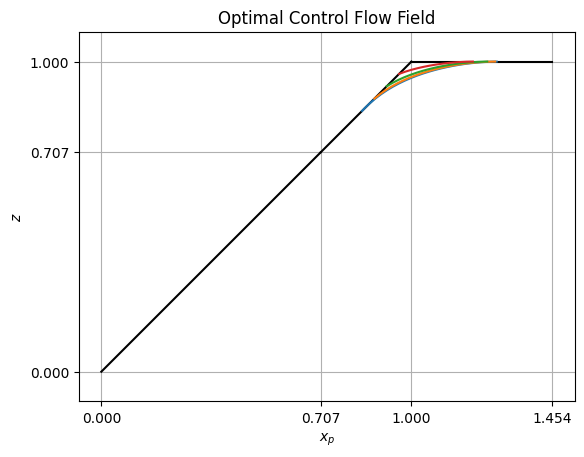

Python code for this plot: (Note: this script raises an exception after producing the figure.)
import numpy as np
import matplotlib.pyplot as plt

# Parameters
mu = np.sqrt(2)  # (V_e / V_p)
T = 5  # Total time
dt = 0.01  # Time step
n_steps = int(T / np.abs(dt))
n_lines = 4

# Initial conditions for reduced state space variables
x_p0 = np.linspace(np.sqrt((mu**2 - 1) / mu), 1, n_lines, endpoint=False)
z_0 = x_p0

# Terminal conditions for costates
lambda_x_p_0 = -1 / (x_p0 - np.sqrt(mu**2 - 1) * np.sqrt(1 - x_p0))
lambda_z_0 = 1 / (x_p0 - np.sqrt(mu**2 - 1) * np.sqrt(1 - x_p0))

# Arrays to store results
x_p_arr = np.zeros((n_steps + 1, len(x_p0)))
z_arr = np.zeros((n_steps + 1, len(z_0)))
x_p_arr[0] = x_p0
z_arr[0] = z_0

# Forward integration of state equations
for i in range(len(x_p0)):
    # Assign initial variables
    x_p = x_p0[i]
    z = z_0[i]
    lambda_x_p = lambda_x_p_0[i]
    lambda_z = lambda_z_0[i]
    
    for t in range(n_steps):
        # State equations
        x_p_dot = (1 / 2) * (z - lambda_x_p / np.sqrt(lambda_x_p**2 + (1 - z**2) / x_p * lambda_z**2))
        z_dot = (mu**2 - 1) * np.sqrt(1 - z**2) + (1 / 2) * ((1 - z**2) / x_p**2) * (x_p + lambda_z / np.sqrt(lambda_z**2 * (1 - z**2) / x_p**2 + lambda_x_p**2))

        x_p += x_p_dot * dt
        z += z_dot * dt

        x_p_arr[t + 1, i] = x_p
        z_arr[t + 1, i] = z

        # Reverse integration of costate equations
        lambda_x_p_dot = (1 / 2) * lambda_z * (1 - z**2) / x_p**3 * (lambda_z / np.sqrt(lambda_x_p**2 + (1 - z**2) / x_p**2 * lambda_z**2) - x_p)
        lambda_z_dot = (1 / 2) * ((lambda_z**2 / x_p**2 * z) / np.sqrt(lambda_x_p**2 + (1 - z**2) / x_p**2 * lambda_z**2)) + (1 / 2) * lambda_x_p - z * lambda_z / x_p - np.sqrt(mu**2 - 1) * z / (1 - z**2) * lambda_z

        lambda_x_p += lambda_x_p_dot * dt
        lambda_z += lambda_z_dot * dt

# Finite boundary lines
x0 = np.sqrt(mu**2 - 1) / mu  # Initial x value
z0 = np.sqrt(mu**2 - 1) / mu  # Initial z value
x1 = np.linspace(0, x0, 50)
z1 = np.linspace(0, z0, 50)
x2 = np.linspace(x0, 1, 50)
z2 = np.linspace(z0, 1, 50)
x3 = np.linspace(1, 1.454, 50)
z3 = np.ones(50)

def add_arrow(line, position=None, direction='right', size=15, color=None):
    """
    Add an arrow to a line.

    line:       Line2D object
    position:   x-position of the arrow. If None, mean of xdata is taken
    direction:  'left' or 'right'
    size:       size of the arrow in fontsize points
    color:      if None, line color is taken.
    """
    line = line[0]
    color = line.get_color()
    xdata = line.get_xdata()
    ydata = line.get_ydata()
    
    if position is None:
        position = ydata.mean()
    
    # find closest index
    start_ind = int(len(xdata) / 2)
    if direction == 'right':
        end_ind = start_ind + 1
    else:
        end_ind = start_ind - 1
    
    line.axes.annotate(
        '',
        xytext=(xdata[start_ind], ydata[start_ind]),
        xy=(xdata[end_ind], ydata[end_ind]),
        arrowprops=dict(arrowstyle="->", color=color),
        size=size
    )

# Plotting the results
plt.rcParams["font.family"] = "Times New Roman"
plt.set_cmap('cool')
plt.plot(x1, z1, color='black')
plt.plot(x2, z2, color='black')
plt.plot(x3, z3, color='black')
for i in range(n_lines):
    line = plt.plot(x_p_arr[:, i], z_arr[:, i])
    add_arrow(line, direction='right')
plt.xticks([0, 1 / np.sqrt(2), 1, 1.454])
plt.yticks([0, 1 / np.sqrt(2), 1])
plt.axis('equal')
plt.xlabel('$x_p$')
plt.ylabel('$z$')
plt.title('Optimal Control Flow Field')
plt.grid()
plt.savefig('Results/Optimal_Control_Flow_Field.pdf')
plt.show()
